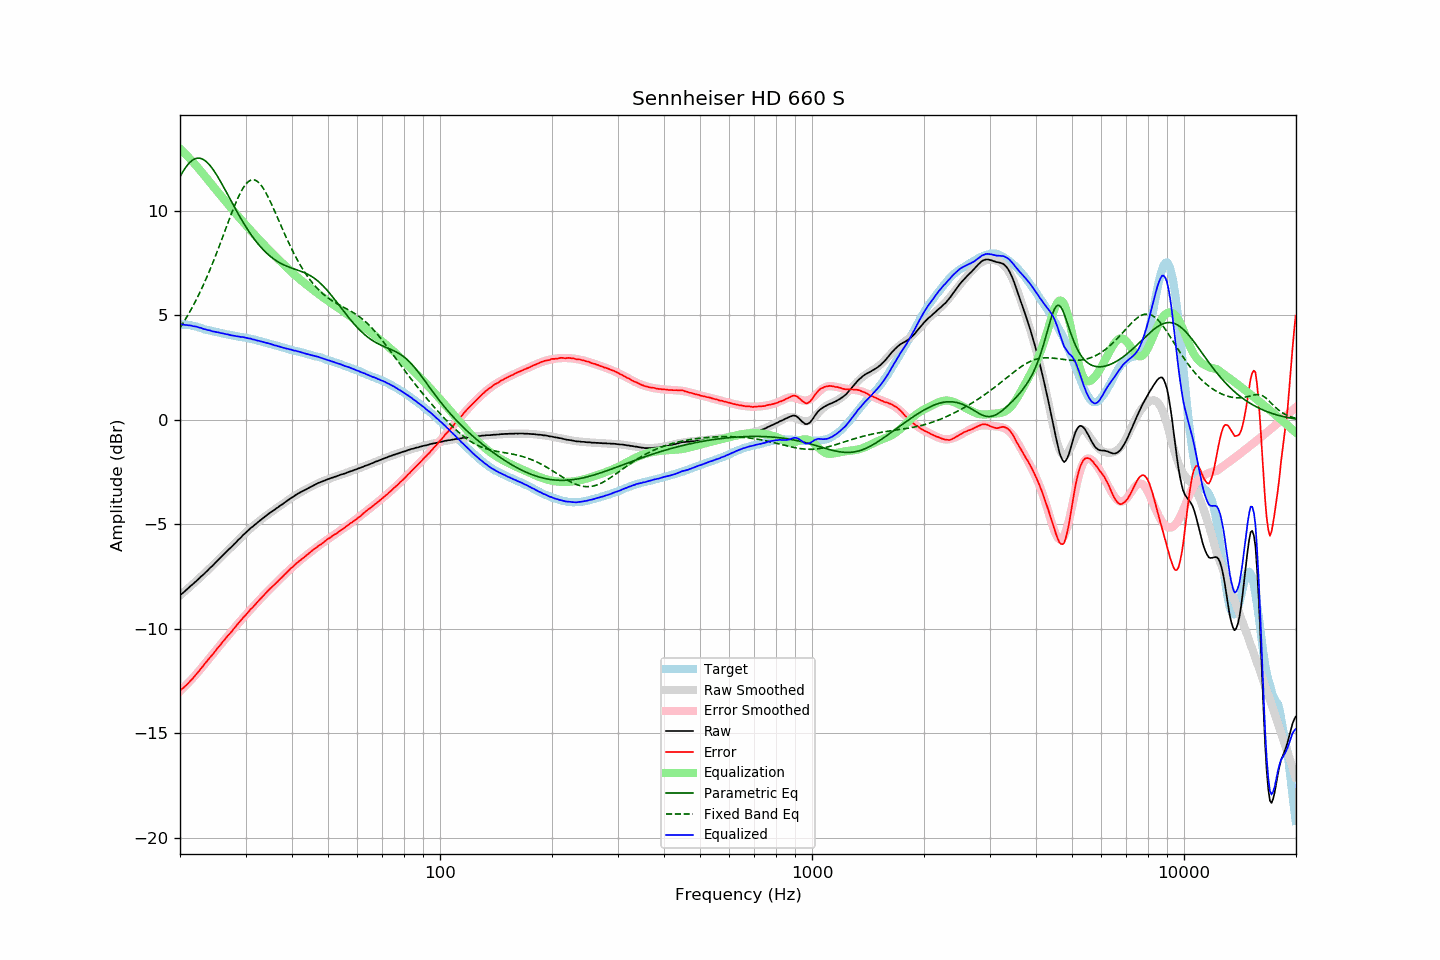

Data behind this chart, as committed beside it:
frequency, raw, error, smoothed, error_smoothed, equalization, parametric_eq, fixed_band_eq, equalized_raw, equalized_smoothed, target
20.00, -8.40, -12.96, -8.39, -12.98, 12.98, 11.64, 4.41, 4.58, 4.58, 4.56
20.20, -8.33, -12.89, -8.33, -12.90, 12.90, 11.78, 4.53, 4.57, 4.57, 4.56
20.40, -8.27, -12.82, -8.26, -12.83, 12.83, 11.91, 4.65, 4.56, 4.56, 4.56
20.61, -8.20, -12.76, -8.20, -12.75, 12.75, 12.03, 4.77, 4.55, 4.55, 4.56
20.81, -8.13, -12.68, -8.13, -12.67, 12.67, 12.13, 4.90, 4.55, 4.54, 4.56
21.02, -8.06, -12.61, -8.06, -12.59, 12.59, 12.23, 5.03, 4.54, 4.53, 4.56
21.23, -7.99, -12.52, -7.99, -12.51, 12.51, 12.31, 5.16, 4.53, 4.52, 4.54
21.44, -7.92, -12.44, -7.92, -12.43, 12.43, 12.38, 5.30, 4.51, 4.51, 4.52
21.66, -7.86, -12.36, -7.85, -12.35, 12.35, 12.44, 5.44, 4.49, 4.49, 4.50
21.87, -7.79, -12.27, -7.78, -12.26, 12.26, 12.49, 5.59, 4.48, 4.48, 4.48
22.09, -7.71, -12.18, -7.71, -12.18, 12.18, 12.51, 5.73, 4.47, 4.46, 4.47
22.31, -7.65, -12.09, -7.64, -12.09, 12.09, 12.53, 5.89, 4.44, 4.44, 4.44
22.54, -7.58, -12.00, -7.57, -12.00, 12.00, 12.53, 6.04, 4.42, 4.42, 4.42
22.76, -7.50, -11.90, -7.50, -11.90, 11.90, 12.51, 6.21, 4.41, 4.40, 4.40
22.99, -7.44, -11.81, -7.43, -11.81, 11.81, 12.48, 6.37, 4.37, 4.38, 4.37
23.22, -7.37, -11.71, -7.36, -11.71, 11.71, 12.44, 6.54, 4.35, 4.35, 4.34
23.45, -7.29, -11.61, -7.29, -11.62, 11.62, 12.38, 6.71, 4.33, 4.33, 4.32
23.69, -7.22, -11.53, -7.21, -11.53, 11.53, 12.32, 6.89, 4.31, 4.31, 4.31
23.92, -7.14, -11.42, -7.14, -11.43, 11.43, 12.24, 7.07, 4.29, 4.29, 4.29
24.16, -7.06, -11.33, -7.06, -11.33, 11.33, 12.15, 7.25, 4.28, 4.27, 4.28
24.40, -7.00, -11.25, -6.99, -11.24, 11.24, 12.05, 7.44, 4.24, 4.25, 4.26
24.65, -6.92, -11.15, -6.91, -11.14, 11.14, 11.94, 7.63, 4.23, 4.23, 4.24
24.89, -6.84, -11.05, -6.84, -11.05, 11.05, 11.82, 7.83, 4.21, 4.22, 4.21
25.14, -6.76, -10.96, -6.76, -10.96, 10.96, 11.70, 8.03, 4.20, 4.20, 4.20
25.39, -6.68, -10.86, -6.68, -10.86, 10.86, 11.57, 8.23, 4.19, 4.18, 4.18
25.65, -6.61, -10.78, -6.61, -10.77, 10.77, 11.44, 8.43, 4.16, 4.17, 4.17
25.91, -6.53, -10.67, -6.53, -10.68, 10.68, 11.30, 8.64, 4.15, 4.15, 4.14
26.16, -6.45, -10.57, -6.45, -10.59, 10.59, 11.16, 8.85, 4.14, 4.13, 4.13
26.43, -6.38, -10.50, -6.38, -10.49, 10.49, 11.02, 9.05, 4.11, 4.12, 4.12
26.69, -6.30, -10.39, -6.30, -10.40, 10.40, 10.88, 9.26, 4.10, 4.10, 4.10
26.96, -6.22, -10.30, -6.22, -10.31, 10.31, 10.74, 9.47, 4.09, 4.08, 4.08
27.23, -6.15, -10.22, -6.14, -10.21, 10.21, 10.59, 9.67, 4.07, 4.07, 4.07
27.50, -6.08, -10.14, -6.07, -10.12, 10.12, 10.45, 9.87, 4.05, 4.06, 4.06
27.77, -6.00, -10.04, -5.99, -10.03, 10.03, 10.31, 10.07, 4.04, 4.04, 4.04
28.05, -5.92, -9.95, -5.92, -9.94, 9.94, 10.17, 10.26, 4.03, 4.03, 4.03
28.33, -5.85, -9.85, -5.84, -9.85, 9.85, 10.03, 10.44, 4.01, 4.01, 4.01
28.62, -5.76, -9.75, -5.76, -9.76, 9.76, 9.89, 10.62, 4.00, 4.00, 4.00
28.90, -5.69, -9.67, -5.69, -9.67, 9.67, 9.75, 10.78, 3.99, 3.99, 3.98
29.19, -5.62, -9.58, -5.61, -9.58, 9.58, 9.62, 10.93, 3.97, 3.97, 3.96
29.48, -5.53, -9.49, -5.54, -9.49, 9.49, 9.49, 11.06, 3.97, 3.96, 3.96
29.78, -5.46, -9.41, -5.46, -9.41, 9.41, 9.37, 11.18, 3.95, 3.94, 3.95
30.08, -5.39, -9.32, -5.39, -9.32, 9.32, 9.24, 11.29, 3.93, 3.93, 3.94
30.38, -5.32, -9.23, -5.32, -9.23, 9.23, 9.12, 11.37, 3.91, 3.91, 3.91
30.68, -5.25, -9.15, -5.25, -9.15, 9.15, 9.01, 11.43, 3.90, 3.90, 3.90
30.99, -5.17, -9.05, -5.18, -9.06, 9.06, 8.89, 11.47, 3.90, 3.88, 3.88
31.30, -5.12, -8.99, -5.11, -8.98, 8.98, 8.78, 11.49, 3.86, 3.87, 3.87
31.61, -5.05, -8.90, -5.05, -8.90, 8.90, 8.68, 11.49, 3.85, 3.85, 3.85
31.93, -4.99, -8.82, -4.98, -8.81, 8.81, 8.58, 11.47, 3.82, 3.83, 3.83
32.24, -4.93, -8.73, -4.92, -8.73, 8.73, 8.48, 11.42, 3.80, 3.81, 3.80
32.57, -4.86, -8.64, -4.86, -8.65, 8.65, 8.39, 11.36, 3.79, 3.79, 3.79
32.89, -4.80, -8.57, -4.80, -8.56, 8.56, 8.30, 11.27, 3.77, 3.77, 3.77
33.22, -4.74, -8.48, -4.74, -8.48, 8.48, 8.21, 11.18, 3.74, 3.75, 3.74
33.55, -4.68, -8.40, -4.68, -8.40, 8.40, 8.13, 11.06, 3.72, 3.72, 3.73
33.89, -4.62, -8.32, -4.62, -8.32, 8.32, 8.05, 10.93, 3.70, 3.70, 3.70
34.23, -4.56, -8.24, -4.56, -8.24, 8.24, 7.98, 10.79, 3.68, 3.68, 3.68
34.57, -4.50, -8.15, -4.50, -8.16, 8.16, 7.91, 10.64, 3.67, 3.66, 3.66
34.92, -4.44, -8.07, -4.45, -8.08, 8.08, 7.84, 10.48, 3.65, 3.64, 3.63
35.27, -4.39, -8.01, -4.39, -8.01, 8.01, 7.78, 10.32, 3.62, 3.62, 3.62
35.62, -4.34, -7.93, -4.34, -7.93, 7.93, 7.72, 10.15, 3.59, 3.60, 3.60
35.97, -4.29, -7.86, -4.28, -7.86, 7.86, 7.67, 9.97, 3.57, 3.58, 3.57
... 635 more rows
